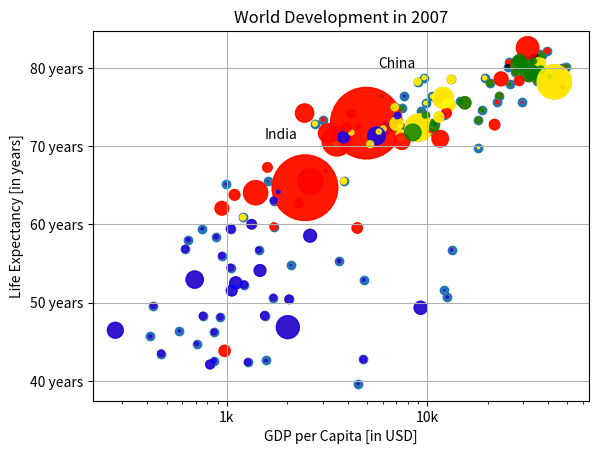

Recreate this plot in Python.
# -*- coding: utf-8 -*-
"""
Created on Thu Nov 23 11:48:10 2017

[redacted]
"""
import matplotlib.pyplot as plt

gdp_cap=[974.58033839999996, 5937.0295259999984, 6223.3674650000003, 4797.2312670000001, 12779.379639999999, 34435.367439999995, 36126.492700000003, 29796.048340000001, 1391.253792, 33692.605080000001, 1441.2848730000001, 3822.137084, 7446.2988029999997, 12569.851769999999, 9065.8008250000003, 10680.792820000001, 1217.0329939999999, 430.07069159999998, 1713.7786860000001, 2042.0952400000001, 36319.235009999997, 706.01653699999997, 1704.0637240000001, 13171.638849999999, 4959.1148540000004, 7006.5804189999999, 986.14787920000003, 277.55185870000003, 3632.5577979999998, 9645.06142, 1544.7501119999999, 14619.222719999998, 8948.1029230000004, 22833.308509999999, 35278.418740000001, 2082.4815670000007, 6025.3747520000015, 6873.2623260000009, 5581.1809979999998, 5728.3535140000004, 12154.089749999999, 641.36952360000021, 690.80557590000001, 33207.0844, 30470.0167, 13206.48452, 752.74972649999995, 32170.37442, 1327.6089099999999, 27538.41188, 5186.0500030000003, 942.6542111, 579.23174299999982, 1201.637154, 3548.3308460000007, 39724.978669999997, 18008.944439999999, 36180.789190000003, 2452.210407, 3540.6515639999998, 11605.71449, 4471.0619059999999, 40675.996350000001, 25523.277099999999, 28569.719700000001, 7320.8802620000015, 31656.068060000001, 4519.4611709999999, 1463.249282, 1593.06548, 23348.139730000006, 47306.989780000004, 10461.05868, 1569.3314419999999, 414.5073415, 12057.49928, 1044.7701259999999, 759.34991009999999, 12451.6558, 1042.581557, 1803.151496, 10956.991120000001, 11977.57496, 3095.7722710000007, 9253.896111, 3820.1752299999998, 823.68562050000003, 944.0, 4811.0604290000001, 1091.359778, 36797.933319999996, 25185.009109999999, 2749.3209649999999, 619.67689239999982, 2013.9773049999999, 49357.190170000002, 22316.192869999999, 2605.94758, 9809.1856360000002, 4172.8384640000004, 7408.9055609999996, 3190.4810160000002, 15389.924680000002, 20509.64777, 19328.709009999999, 7670.122558, 10808.47561, 863.08846390000019, 1598.4350890000001, 21654.83194, 1712.4721360000001, 9786.5347139999994, 862.54075610000018, 47143.179640000002, 18678.314350000001, 25768.257590000001, 926.14106830000003, 9269.6578079999999, 28821.063699999999, 3970.0954069999998, 2602.3949950000001, 4513.4806429999999, 33859.748350000002, 37506.419070000004, 4184.5480889999999, 28718.276839999999, 1107.482182, 7458.3963269999977, 882.9699437999999, 18008.509239999999, 7092.9230250000001, 8458.2763840000007, 1056.3801209999999, 33203.261279999999, 42951.65309, 10611.46299, 11415.805689999999, 2441.5764039999999, 3025.3497980000002, 2280.769906, 1271.211593, 469.70929810000007]
pop=[31.889923, 3.6005229999999999, 33.333216, 12.420476000000001, 40.301926999999999, 20.434176000000001, 8.199783, 0.70857300000000001, 150.448339, 10.392226000000001, 8.0783140000000007, 9.1191519999999997, 4.5521979999999997, 1.6391309999999999, 190.01064700000001, 7.3228580000000001, 14.326203, 8.3905049999999992, 14.131857999999999, 17.696293000000001, 33.390141, 4.3690379999999998, 10.238807, 16.284741, 1318.683096, 44.227550000000001, 0.71096000000000004, 64.606758999999997, 3.8006099999999998, 4.1338840000000001, 18.013408999999999, 4.4933120000000004, 11.416987000000001, 10.228744000000001, 5.4681199999999999, 0.49637399999999998, 9.3196220000000007, 13.75568, 80.264543000000003, 6.9396880000000003, 0.55120100000000005, 4.9065849999999998, 76.511887000000002, 5.2384599999999999, 61.083916000000002, 1.4548669999999999, 1.6883589999999999, 82.400996000000006, 22.873338, 10.706289999999999, 12.572927999999999, 9.9478139999999993, 1.4720409999999999, 8.5028140000000008, 7.4837629999999997, 6.9804120000000003, 9.9561080000000004, 0.301931, 1110.3963309999999, 223.547, 69.453569999999999, 27.499638000000001, 4.1090859999999996, 6.426679, 58.147733000000002, 2.780132, 127.467972, 6.0531930000000003, 35.610177, 23.301725000000001, 49.044789999999999, 2.5055589999999999, 3.921278, 2.0126490000000001, 3.1939419999999998, 6.0369140000000003, 19.167653999999999, 13.327078999999999, 24.821286000000001, 12.031795000000001, 3.2700650000000002, 1.250882, 108.700891, 2.8741270000000001, 0.68473600000000001, 33.757174999999997, 19.951656, 47.761980000000001, 2.0550799999999998, 28.901789999999998, 16.570613000000002, 4.1157709999999996, 5.6753559999999998, 12.894864999999999, 135.03116399999999, 4.6279260000000004, 3.2048969999999999, 169.27061699999999, 3.2421730000000002, 6.6671469999999999, 28.674757, 91.077286999999998, 38.518241000000003, 10.642836000000001, 3.942491, 0.79809399999999997, 22.276056000000001, 8.8605879999999999, 0.19957900000000001, 27.601037999999999, 12.267493, 10.150264999999999, 6.1445619999999996, 4.5530090000000003, 5.4475020000000001, 2.0092449999999999, 9.1187729999999991, 43.997827999999998, 40.448191000000001, 20.378239000000001, 42.292929000000001, 1.1330659999999999, 9.0310880000000004, 7.5546610000000003, 19.314747000000001, 23.174294, 38.13964, 65.068149000000005, 5.7015789999999997, 1.056608, 10.276158000000001, 71.158647000000002, 29.170397999999999, 60.776237999999999, 301.13994700000001, 3.4474960000000001, 26.084662000000002, 85.262355999999997, 4.018332, 22.211742999999998, 11.746034999999999, 12.311143]
life_exp=[43.828000000000003, 76.423000000000002, 72.301000000000002, 42.731000000000002, 75.319999999999993, 81.234999999999999, 79.828999999999994, 75.635000000000005, 64.061999999999998, 79.441000000000003, 56.728000000000002, 65.554000000000002, 74.852000000000004, 50.728000000000002, 72.390000000000001, 73.004999999999995, 52.295000000000002, 49.579999999999998, 59.722999999999999, 50.43, 80.653000000000006, 44.741000000000007, 50.651000000000003, 78.552999999999997, 72.960999999999999, 72.888999999999996, 65.152000000000001, 46.462000000000003, 55.322000000000003, 78.781999999999996, 48.328000000000003, 75.748000000000005, 78.272999999999996, 76.486000000000004, 78.331999999999994, 54.790999999999997, 72.234999999999999, 74.994, 71.338000000000022, 71.878, 51.578999999999994, 58.039999999999999, 52.947000000000003, 79.313000000000002, 80.656999999999996, 56.734999999999999, 59.448, 79.406000000000006, 60.021999999999998, 79.483000000000004, 70.259, 56.006999999999998, 46.388000000000012, 60.915999999999997, 70.198000000000008, 82.207999999999998, 73.338000000000022, 81.757000000000005, 64.698000000000008, 70.650000000000006, 70.963999999999999, 59.545000000000002, 78.885000000000005, 80.745000000000005, 80.546000000000006, 72.566999999999993, 82.602999999999994, 72.534999999999997, 54.109999999999999, 67.296999999999997, 78.623000000000005, 77.588000000000022, 71.992999999999995, 42.591999999999999, 45.677999999999997, 73.951999999999998, 59.443000000000012, 48.302999999999997, 74.241, 54.466999999999999, 64.164000000000001, 72.801000000000002, 76.194999999999993, 66.802999999999997, 74.543000000000006, 71.164000000000001, 42.082000000000001, 62.069000000000003, 52.906000000000013, 63.784999999999997, 79.762, 80.203999999999994, 72.899000000000001, 56.866999999999997, 46.859000000000002, 80.195999999999998, 75.640000000000001, 65.483000000000004, 75.536999999999978, 71.751999999999995, 71.421000000000006, 71.688000000000002, 75.563000000000002, 78.097999999999999, 78.746000000000024, 76.441999999999993, 72.475999999999999, 46.241999999999997, 65.528000000000006, 72.777000000000001, 63.061999999999998, 74.001999999999995, 42.568000000000012, 79.971999999999994, 74.662999999999997, 77.926000000000002, 48.158999999999999, 49.338999999999999, 80.941000000000003, 72.396000000000001, 58.555999999999997, 39.613, 80.884, 81.701000000000022, 74.143000000000001, 78.400000000000006, 52.517000000000003, 70.616, 58.420000000000002, 69.819000000000003, 73.923000000000002, 71.777000000000001, 51.542000000000002, 79.424999999999997, 78.242000000000004, 76.384, 73.747, 74.248999999999995, 73.421999999999997, 62.698, 42.383999999999993, 43.487000000000002]
life_exp1950=[28.8, 55.23, 43.08, 30.02, 62.48, 69.12, 66.8, 50.94, 37.48, 68.0, 38.22, 40.41, 53.82, 47.62, 50.92, 59.6, 31.98, 39.03, 39.42, 38.52, 68.75, 35.46, 38.09, 54.74, 44.0, 50.64, 40.72, 39.14, 42.11, 57.21, 40.48, 61.21, 59.42, 66.87, 70.78, 34.81, 45.93, 48.36, 41.89, 45.26, 34.48, 35.93, 34.08, 66.55, 67.41, 37.0, 30.0, 67.5, 43.15, 65.86, 42.02, 33.61, 32.5, 37.58, 41.91, 60.96, 64.03, 72.49, 37.37, 37.47, 44.87, 45.32, 66.91, 65.39, 65.94, 58.53, 63.03, 43.16, 42.27, 50.06, 47.45, 55.56, 55.93, 42.14, 38.48, 42.72, 36.68, 36.26, 48.46, 33.68, 40.54, 50.99, 50.79, 42.24, 59.16, 42.87, 31.29, 36.32, 41.72, 36.16, 72.13, 69.39, 42.31, 37.44, 36.32, 72.67, 37.58, 43.44, 55.19, 62.65, 43.9, 47.75, 61.31, 59.82, 64.28, 52.72, 61.05, 40.0, 46.47, 39.88, 37.28, 58.0, 30.33, 60.4, 64.36, 65.57, 32.98, 45.01, 64.94, 57.59, 38.64, 41.41, 71.86, 69.62, 45.88, 58.5, 41.22, 50.85, 38.6, 59.1, 44.6, 43.58, 39.98, 69.18, 68.44, 66.07, 55.09, 40.41, 43.16, 32.55, 42.04, 48.45]

print("------------Scatter Plot Sample-----------------------")
#plt.scatter(pop, life_exp)

#plt.show()

print("------------Histogram Sample-----------------------")

plt.hist(life_exp, bins=20)
plt.show()
plt.clf()
plt.hist(life_exp, bins=5)
plt.show()
plt.clf()


plt.title("Life Expectancy in 2007")
plt.hist(life_exp, bins=15)
#plt.show()
plt.title("Life Expectancy in 1950")
plt.hist(life_exp1950, bins=15)
plt.show()
plt.clf()

plt.scatter(gdp_cap, life_exp)
plt.xscale('log')

# Strings
xlab = 'GDP per Capita [in USD]'
ylab = 'Life Expectancy [in years]'
title = 'World Development in 2007'

# Add axis labels
plt.xlabel(xlab)
plt.ylabel(ylab)


# Add title
plt.title(title)

# Definition of tick_val and tick_lab
tick_val = [1000,10000,100000]
tick_lab = ['1k','10k','100k']

ytick_val=[40,50,60,70,80]
ytick_lab = ['40 years', '50 years', '60 years', '70 years', '80 years']

# Adapt the ticks on the y-axis
plt.yticks(ytick_val, ytick_lab)

# Adapt the ticks on the x-axis
plt.xticks(tick_val,tick_lab)
# After customizing, display the plot
plt.show()
#print(gdp_cap)

#plt.clf()

# Import numpy as np
import numpy as np


# Store pop as a numpy array: np_pop
np_pop = np.array(pop)


# Double np_pop
np_pop = 2*np_pop

# Update: set s argument to np_pop
plt.scatter(gdp_cap, life_exp, s = np_pop)

col=['red', 'green', 'blue', 'blue', 'yellow', 'black', 'green', 'red', 'red', 'green', 'blue', 'yellow', 'green', 'blue', 'yellow', 'green', 'blue', 'blue', 'red', 'blue', 'yellow', 'blue', 'blue', 'yellow', 'red', 'yellow', 'blue', 'blue', 'blue', 'yellow', 'blue', 'green', 'yellow', 'green', 'green', 'blue', 'yellow', 'yellow', 'blue', 'yellow', 'blue', 'blue', 'blue', 'green', 'green', 'blue', 'blue', 'green', 'blue', 'green', 'yellow', 'blue', 'blue', 'yellow', 'yellow', 'red', 'green', 'green', 'red', 'red', 'red', 'red', 'green', 'red', 'green', 'yellow', 'red', 'red', 'blue', 'red', 'red', 'red', 'red', 'blue', 'blue', 'blue', 'blue', 'blue', 'red', 'blue', 'blue', 'blue', 'yellow', 'red', 'green', 'blue', 'blue', 'red', 'blue', 'red', 'green', 'black', 'yellow', 'blue', 'blue', 'green', 'red', 'red', 'yellow', 'yellow', 'yellow', 'red', 'green', 'green', 'yellow', 'blue', 'green', 'blue', 'blue', 'red', 'blue', 'green', 'blue', 'red', 'green', 'green', 'blue', 'blue', 'green', 'red', 'blue', 'blue', 'green', 'green', 'red', 'red', 'blue', 'red', 'blue', 'yellow', 'blue', 'green', 'blue', 'green', 'yellow', 'yellow', 'yellow', 'red', 'red', 'red', 'blue', 'blue']

# Additional customizations
plt.text(1550, 71, 'India')
plt.text(5700, 80, 'China')

plt.grid(True)
plt.scatter(x = gdp_cap, y = life_exp, s = np.array(pop) * 2, c=col, alpha=0.8)
# Display the plot
plt.show()